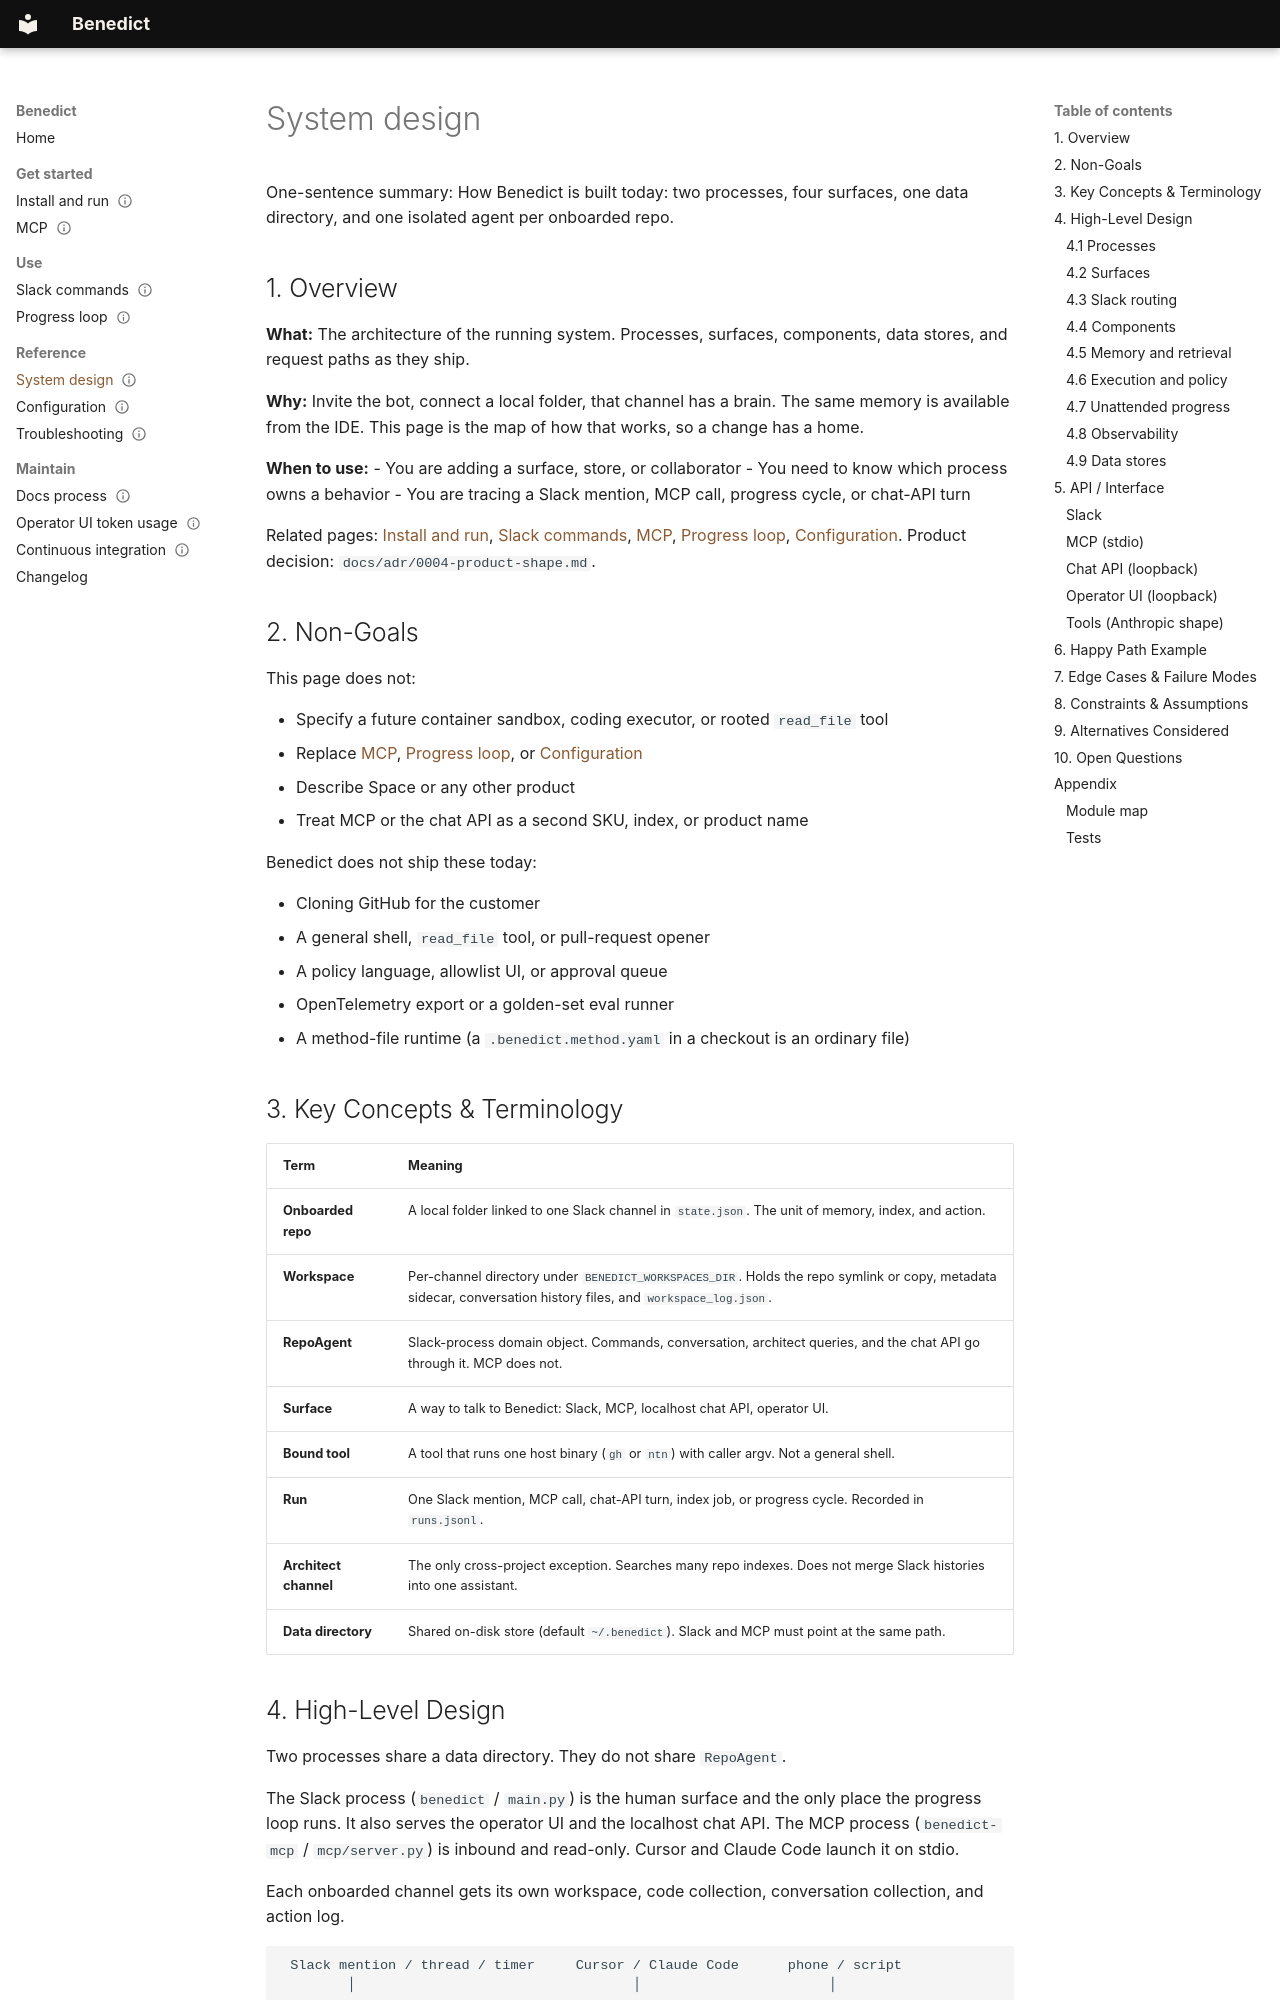

repository: mkarots/benedict · page: architecture/index.html · generator: mkdocs

Status: Current

# System design

One-sentence summary:
How Benedict is built today: two processes, four surfaces, one data directory, and one isolated agent per onboarded repo.

## 1. Overview

**What:**
The architecture of the running system. Processes, surfaces, components, data stores, and request paths as they ship.

**Why:**
Invite the bot, connect a local folder, that channel has a brain. The same memory is available from the IDE. This page is the map of how that works, so a change has a home.

**When to use:**
- You are adding a surface, store, or collaborator
- You need to know which process owns a behavior
- You are tracing a Slack mention, MCP call, progress cycle, or chat-API turn

Related pages: [Install and run](install.md), [Slack commands](commands.md), [MCP](MCP.md), [Progress loop](PROGRESS.md), [Configuration](configuration.md). Product decision: `docs/adr/0004-product-shape.md`.

## 2. Non-Goals

This page does not:

- Specify a future container sandbox, coding executor, or rooted `read_file` tool
- Replace [MCP](MCP.md), [Progress loop](PROGRESS.md), or [Configuration](configuration.md)
- Describe Space or any other product
- Treat MCP or the chat API as a second SKU, index, or product name

Benedict does not ship these today:

- Cloning GitHub for the customer
- A general shell, `read_file` tool, or pull-request opener
- A policy language, allowlist UI, or approval queue
- OpenTelemetry export or a golden-set eval runner
- A method-file runtime (a `.benedict.method.yaml` in a checkout is an ordinary file)

## 3. Key Concepts & Terminology

| Term | Meaning |
| --- | --- |
| **Onboarded repo** | A local folder linked to one Slack channel in `state.json`. The unit of memory, index, and action. |
| **Workspace** | Per-channel directory under `BENEDICT_WORKSPACES_DIR`. Holds the repo symlink or copy, metadata sidecar, conversation history files, and `workspace_log.json`. |
| **RepoAgent** | Slack-process domain object. Commands, conversation, architect queries, and the chat API go through it. MCP does not. |
| **Surface** | A way to talk to Benedict: Slack, MCP, localhost chat API, operator UI. |
| **Bound tool** | A tool that runs one host binary (`gh` or `ntn`) with caller argv. Not a general shell. |
| **Run** | One Slack mention, MCP call, chat-API turn, index job, or progress cycle. Recorded in `runs.jsonl`. |
| **Architect channel** | The only cross-project exception. Searches many repo indexes. Does not merge Slack histories into one assistant. |
| **Data directory** | Shared on-disk store (default `~/.benedict`). Slack and MCP must point at the same path. |
